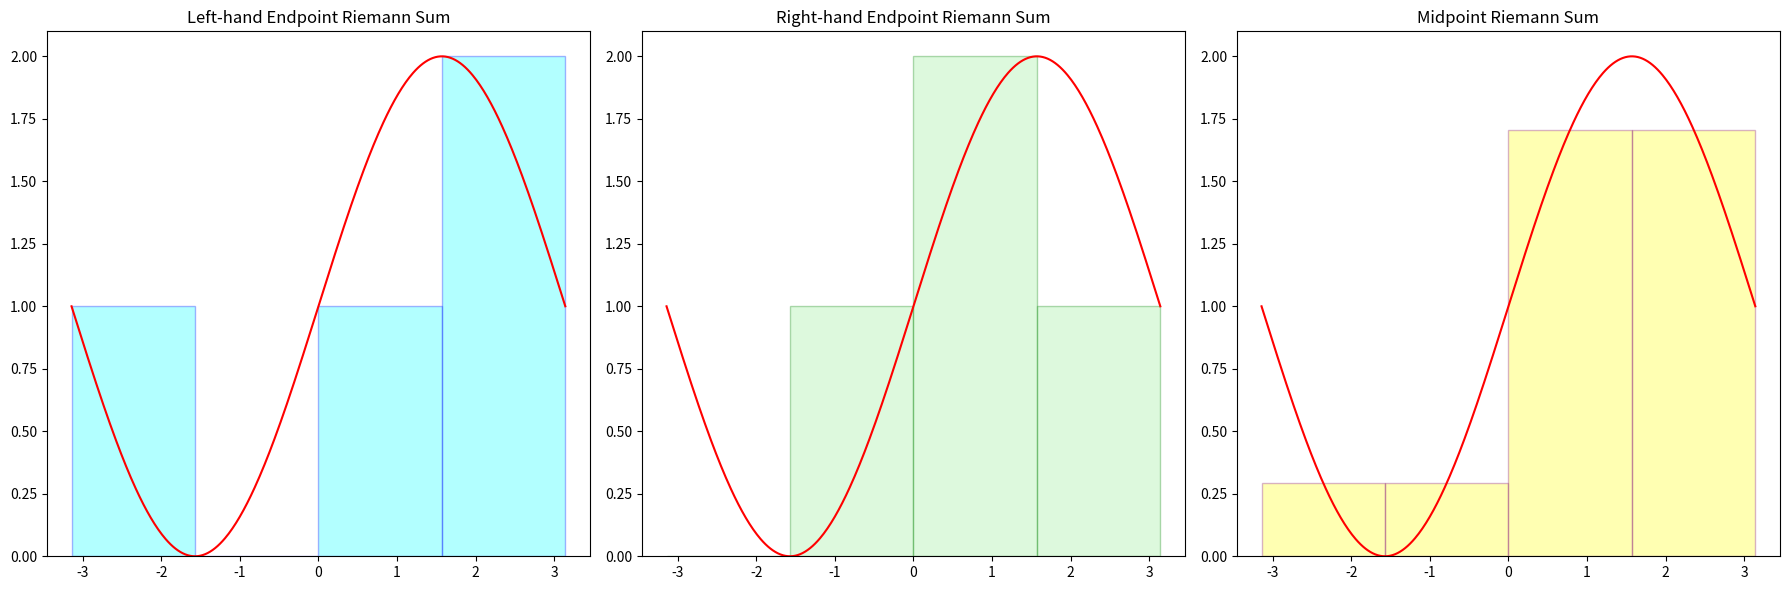

This chart was generated by the following Python code:
import numpy as np
import math
from scipy.interpolate import CubicSpline
import matplotlib.pyplot as plt
from scipy.integrate import quad
from mpl_toolkits.mplot3d import Axes3D     # noqa: F401 unused import

# ----------------------------------------------
# Part 1 - A
# ----------------------------------------------

# Define the function and interval
f = lambda x: np.sin(x) + 1
a, b = -np.pi, np.pi
x = np.linspace(a, b, 400)
y = f(x)

# Create plot side by side
fig, axs = plt.subplots(1, 3, figsize=(18, 6))  # Adjust subplot to horizontal layout

# Subinterval partitions
n = 4
dx = (b - a) / n
x_sub = np.linspace(a, b, n + 1)

# Left-hand endpoint Riemann Sum
x_left = x_sub[:-1]
y_left = f(x_left)
axs[0].bar(x_left, y_left, width=dx, alpha=0.3, align='edge', edgecolor='blue', color='cyan')
axs[0].plot(x, y, 'r-')
axs[0].set_title("Left-hand Endpoint Riemann Sum")

# Right-hand endpoint Riemann Sum
x_right = x_sub[1:]
y_right = f(x_right)
axs[1].bar(x_left, y_right, width=dx, alpha=0.3, align='edge', edgecolor='green', color='lightgreen')
axs[1].plot(x, y, 'r-')
axs[1].set_title("Right-hand Endpoint Riemann Sum")

# Midpoint Riemann Sum
x_mid = (x_left + x_right) / 2
y_mid = f(x_mid)
axs[2].bar(x_mid, y_mid, width=dx, alpha=0.3, color='yellow', align='center', edgecolor='purple')
axs[2].plot(x, y, 'r-')
axs[2].set_title("Midpoint Riemann Sum")

# Show plots
plt.tight_layout()
plt.show()

# ----------------------------------------------
# Part 1 - C.1 
# ----------------------------------------------

def riemann_sum(n):
    a = 1
    b = math.e
    delta_x = (b - a) / n
    sum_result = 0
    for i in range(1, n+1):
        x_mid = a + ((2*i - 1) * delta_x) / 2
        sum_result += math.log(x_mid) * delta_x
    return sum_result

# Number of subintervals
n = 1000000
result = riemann_sum(n)
print ("The Riemann sum approximation for the integral of ln(x) from 1 to e is:" ,result)

# ----------------------------------------------
# Part 1 - C.2 
# ----------------------------------------------

def f(x):
    return x**2 - x**3

def riemann_sum2(n):
    delta_x = 1 / n
    sum_result = 0
    for k in range(1, n+1):
        x_k = -1 + k / n
        sum_result += f(x_k) * delta_x
    return sum_result

# Number of subintervals
n = 1000000
result = riemann_sum2(n)
print("The Riemann sum approximation of the integral of x^2-x^3 from -1 to 0 is:",result)